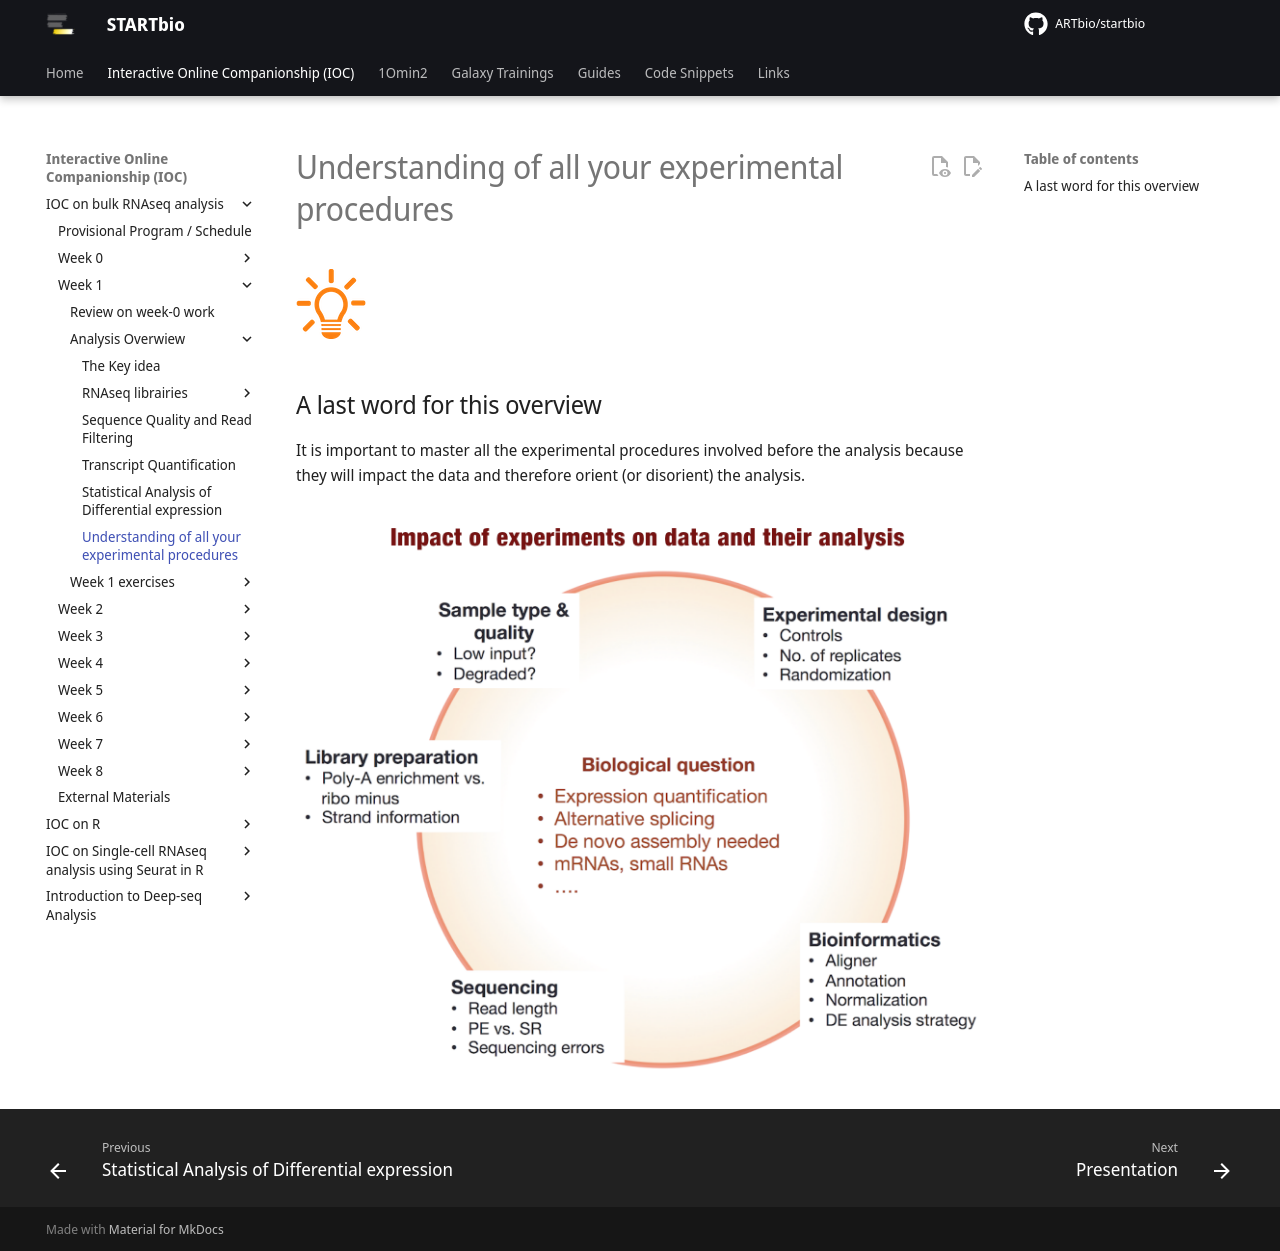

repository: ARTbio/startbio · page: bulk_RNAseq-IOC/09_outline_conclusion/index.html · generator: mkdocs

![](images/lamp.png)

## A last word for this overview

It is important to master all the experimental procedures involved before the analysis
because they will impact the data and therefore orient (or disorient) the analysis.

![](images/conclusion_outline.png)
